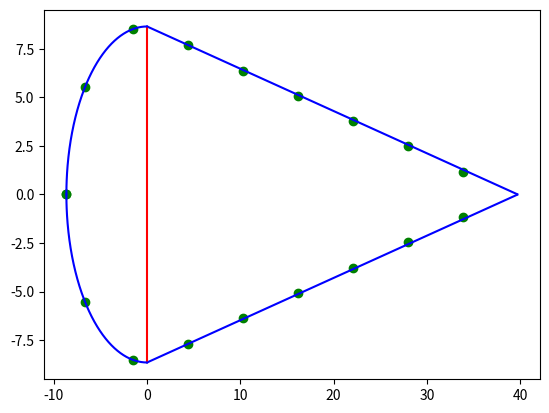

Python code for this plot:
import numpy as np
import matplotlib.pyplot as plt

h = 17.3 #cm
ca = 48.4 #cm


# plotting stringers as booms

straight = np.sqrt((h / 2) ** 2 + (ca - h / 2) ** 2)  # length of straight section

s = (straight + np.pi * h / 4) / 9  # distance between stringers

g = s / (h / 2)
h1 = g
h2 = 2 * g

# stringer op 0 deg - 33 deg - 67 deg
z = [-h / 2, -np.cos(h1) * (h / 2), -np.cos(h2) * (h / 2)]  # stringer positions on curved section
y = [0, np.sin(h1) * (h / 2), np.sin(h2) * (h / 2)]  # stringer positions on curved section

alpha = h / 2 / (ca - h / 2)

rest = 3 * s - np.pi * (h / 4)
z.append(rest * np.cos(alpha))  # stringer positions on straight section
y.append(h / 2 - rest * np.sin(alpha))  # stringer positions on straight section

for i in range(1, 6):
    z.append((rest + i * s) * np.cos(alpha))
    y.append(h / 2 - (rest + i * s) * np.sin(alpha))

plt.scatter(z, y, color = 'green')  # plot upper part

z2 = z
y2 = []
for y_coord in y:
    y2.append(y_coord * -1)

plt.scatter(z2, y2, color = 'green')  # plot under part

rico = (h / 2) / (ca - h / 2)
line = []
graph_straight1 = []
graph_straight2 = []
arange = np.arange(0, ca - h / 2, 0.1)
for zz in arange:
    line.append(zz)
    graph_straight1.append(-rico * zz + h / 2)
    graph_straight2.append(rico * zz - h / 2)

plt.plot(arange, graph_straight1,"b")
plt.plot(arange, graph_straight2,"b")

spar_yy = np.arange(-h / 2, h / 2, 0.1)
spar_xx = np.zeros(len(spar_yy))

c1x = -np.arange(0,h/2+0.01,0.01)
c1y = -np.sqrt((h/2)**2-c1x*c1x)
c2x = -np.arange(0,h/2+0.01,0.01)
c2y = np.sqrt((h/2)**2-c2x*c2x)

plt.plot(spar_xx, spar_yy, 'r')

plt.plot(c1x,c1y,"b")
plt.plot(c2x,c2y,"b")
plt.show()

# moment of inertia
hst = 1.4 #cm
wst = 1.8 #cm
tst = 1.2/10 #cm
t = 1.1/10 #cm
tspar= 2.5/10 #cm
Izz_stringer = 1/12*tst*hst**3
Iyy_stringer= 1/12*tst*wst**3
A_stringer = tst*hst + wst*tst
Izz_spar =  1/12*tspar*h

d2_y = np.square(y)
d2_z = np.square(z[1:])

Steiner_z= 2*A_stringer*(sum(d2_y))
Steiner_y = A_stringer*(z[0])**2 + 2*A_stringer*(sum(d2_z))

Izz_circle = (np.pi * (h/2)**3 * t)/2
Iyy_circle = Izz_circle

Izz_straight = (t*straight/12)*(straight**2 * (np.sin(alpha))**2)*2
Iyy_straight = (t*straight/12)*(straight**2 * (np.cos(alpha))**2)*2

Steiner_circle_y = (2*(h/2)/(np.pi))**2 * (np.pi*(h/2)*t)
Steiner_straight_z = 2*(straight*t)*(h/4)**2
Steiner_straight_y = 2*(straight*t)*((ca-h/2)/2)**2

Izz_total = Izz_circle + Izz_straight + Steiner_z + Izz_stringer*17 + Steiner_straight_z + Izz_spar
Iyy_total = Iyy_circle +Iyy_straight + Steiner_y + Iyy_stringer*17 + Steiner_circle_y + Steiner_straight_y

print(Izz_total, Iyy_total)

#enclosed area
Am_cell1 = (np.pi*(h/2)**2)/2
Am_cell2 = (h*(ca-h/2))/2

print(Am_cell1, Am_cell2)
